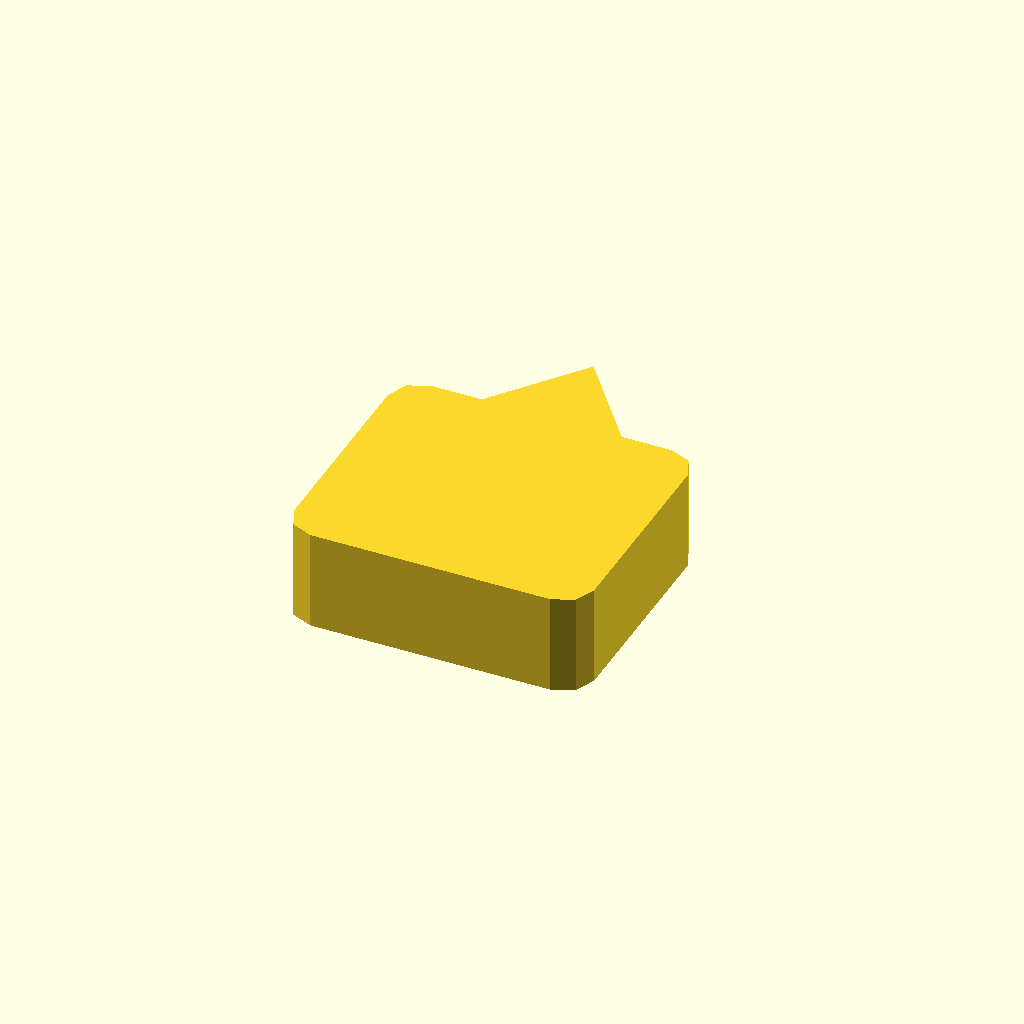
Cell 1 — every parameter at its default value.
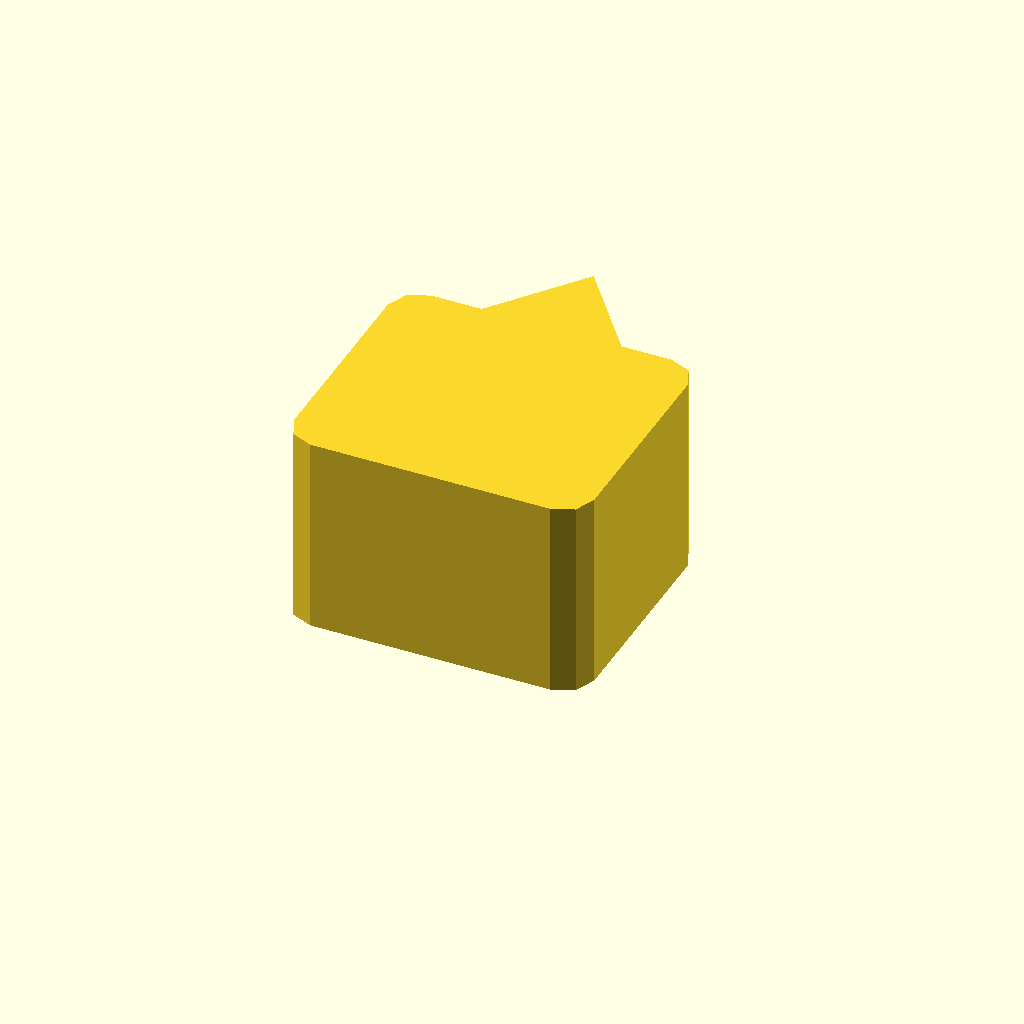
Cell 2: the same model with profile_height = 20.
All cells are drawn from one camera (rotation 55°, 0°, 25°, orthographic, colour scheme Cornfield), so only the parameter changes between them.
The OpenSCAD source (optional_data/data/sketch1/pawls/part_0014.scad):
$fn = 32;

// ----------------------------------------------------------------------
// Ratchet pawl: 30 x 26 mm body, beak 9 mm сверху
// ----------------------------------------------------------------------

// --- parameters (mm) ---
profile_height = 10;      // extrusion height
profile_points = 15;      // points of the closed outline

profile = [[0, 3], [0.879, 0.879], [3, 0], [27, 0], [29.121, 0.879], [30, 3], [30, 23], [29.121, 25.121], [27, 26], [22, 26], [15, 35], [8, 26], [3, 26], [0.879, 25.121], [0, 23]];  // single closed polygon, 15 points, counter clockwise

// --- the one profile operation ---
linear_extrude(height = profile_height) polygon(points = profile);
Customizer parameters (derived from the source; name, type, default, range or options):
profile_height: number, default 10
profile_points: number, default 15
